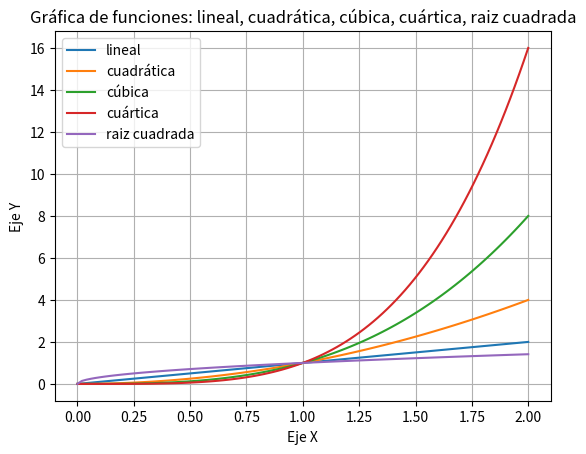

Generate this figure with matplotlib:
#import math as m
#import matplotlib
import matplotlib.pyplot as plt
import numpy as np

x = np.linspace(0, 2, 100)

#Generamos una grafica para una X lineal (recta)
plt.plot(x, x, label='lineal') # y=x

#Generamos otra grafica para una X cuadratica (parabola)
plt.plot(x, x**2, label='cuadrática') # y=x*x

#Generamos una grafica para una X Cubica (cúbica)
plt.plot(x, x**3, label='cúbica') # y=x*x*x

#Generamos una grafica para una X cuártica ("x a la 4")
plt.plot(x, x**4, label='cuártica') # y=x*x*x

#Generamos una grafica para una X raiz cuadrada (square root: sqrt)
plt.plot(x, x**(1/2), label='raiz cuadrada') # y=x**(1/2)

#Agregamos las etiquetas y añadimos una leyenda.
plt.xlabel('Eje X')
plt.ylabel('Eje Y')
plt.title("Gráfica de funciones: lineal, cuadrática, cúbica, cuártica, raiz cuadrada")
plt.legend()
plt.grid()
plt.show()
#plt.savefig('grafica_funciones.png')
plt.savefig('grafica_funciones2.jpg')
plt.close()
